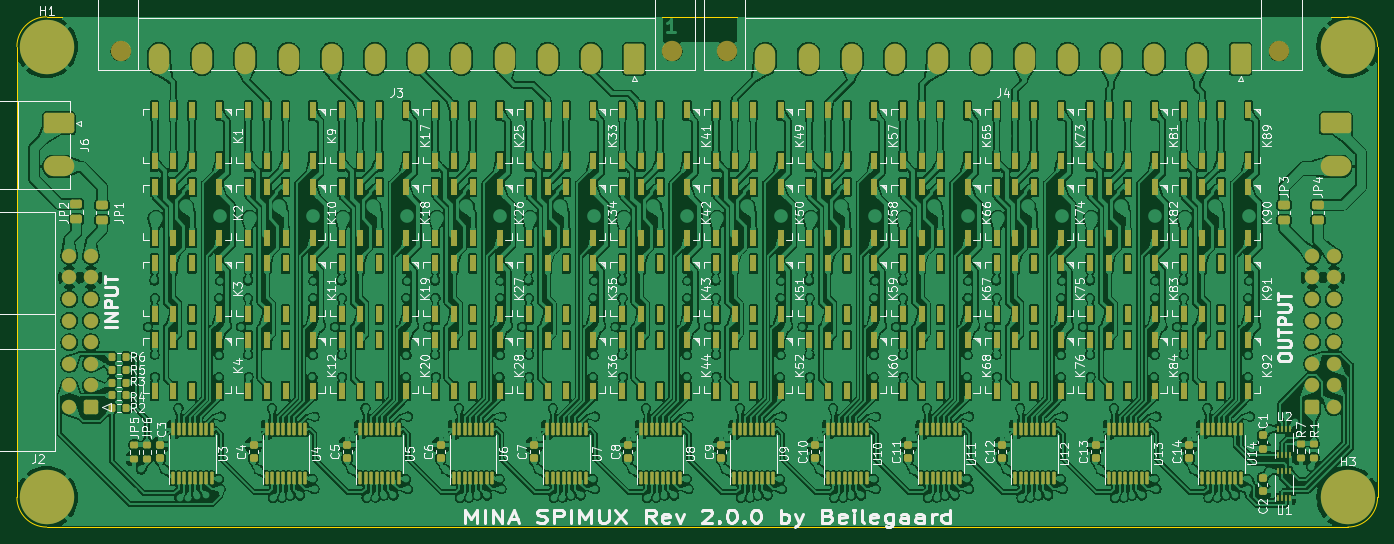
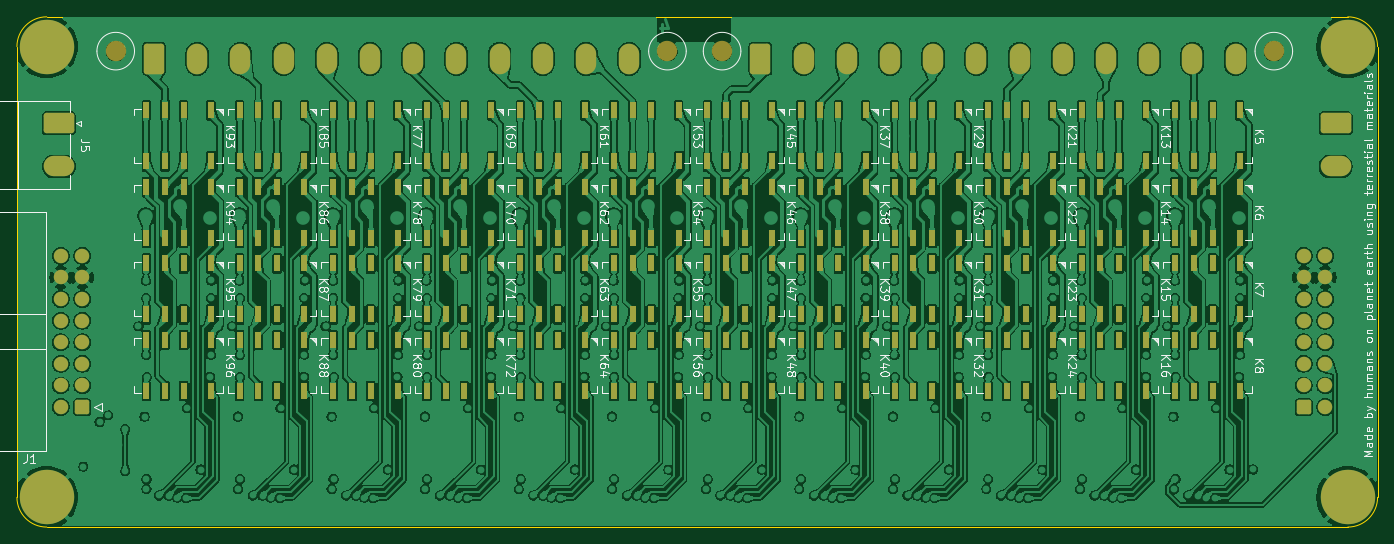
Circuit board: 11 layer files. Board 160.0 x 60.0 mm.
- bottom_copper: spimux-B_Cu.gbr (1018618 bytes)
- bottom_mask: spimux-B_Mask.gbr (15106 bytes)
- paste: spimux-B_Paste.gbr (11190 bytes)
- bottom_silk: spimux-B_Silkscreen.gbr (128866 bytes)
- outline: spimux-Edge_Cuts.gbr (981 bytes)
- top_copper: spimux-F_Cu.gbr (1427698 bytes)
- top_mask: spimux-F_Mask.gbr (23531 bytes)
- paste: spimux-F_Paste.gbr (20140 bytes)
- top_silk: spimux-F_Silkscreen.gbr (185140 bytes)
- inner_copper: spimux-In1_Cu.gbr (333720 bytes)
- inner_copper: spimux-In2_Cu.gbr (456385 bytes)

=== bottom_copper: spimux-B_Cu.gbr (1018618 bytes, source omitted) ===
=== bottom_mask: spimux-B_Mask.gbr (15106 bytes, source omitted) ===
=== paste: spimux-B_Paste.gbr (11190 bytes, source omitted) ===
=== bottom_silk: spimux-B_Silkscreen.gbr (128866 bytes, source omitted) ===
=== outline: spimux-Edge_Cuts.gbr ===
%TF.GenerationSoftware,KiCad,Pcbnew,9.0.6*%
%TF.CreationDate,2026-01-20T12:42:19+01:00*%
%TF.ProjectId,spimux,7370696d-7578-42e6-9b69-6361645f7063,rev?*%
%TF.SameCoordinates,Original*%
%TF.FileFunction,Profile,NP*%
%FSLAX46Y46*%
G04 Gerber Fmt 4.6, Leading zero omitted, Abs format (unit mm)*
G04 Created by KiCad (PCBNEW 9.0.6) date 2026-01-20 12:42:19*
%MOMM*%
%LPD*%
G01*
G04 APERTURE LIST*
%TA.AperFunction,Profile*%
%ADD10C,0.150000*%
%TD*%
G04 APERTURE END LIST*
D10*
X55000000Y-141500000D02*
X55000000Y-88500000D01*
X211500000Y-145000000D02*
X58500000Y-145000000D01*
X55000000Y-88500000D02*
G75*
G02*
X58500000Y-85000000I3500000J0D01*
G01*
X215000000Y-88500000D02*
X215000000Y-141500000D01*
X211500000Y-85000000D02*
G75*
G02*
X215000000Y-88500000I0J-3500000D01*
G01*
X215000000Y-141500000D02*
G75*
G02*
X211500000Y-145000000I-3500000J0D01*
G01*
X58500000Y-85000000D02*
X211500000Y-85000000D01*
X58500000Y-145000000D02*
G75*
G02*
X55000000Y-141500000I0J3500000D01*
G01*
M02*

=== top_copper: spimux-F_Cu.gbr (1427698 bytes, source omitted) ===
=== top_mask: spimux-F_Mask.gbr (23531 bytes, source omitted) ===
=== paste: spimux-F_Paste.gbr (20140 bytes, source omitted) ===
=== top_silk: spimux-F_Silkscreen.gbr (185140 bytes, source omitted) ===
=== inner_copper: spimux-In1_Cu.gbr (333720 bytes, source omitted) ===
=== inner_copper: spimux-In2_Cu.gbr (456385 bytes, source omitted) ===
